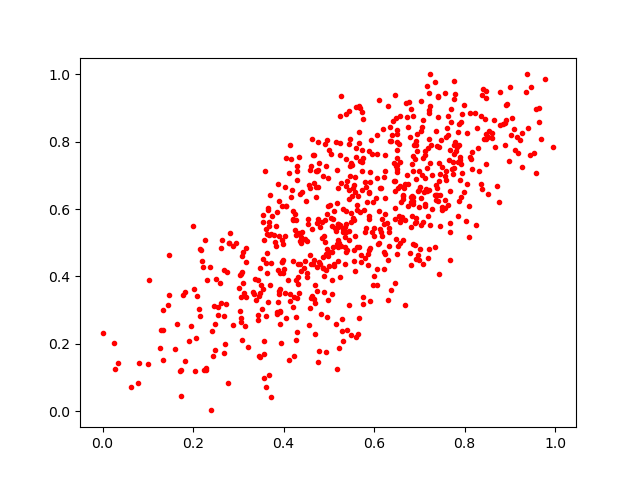

The file beside this chart, header and first rows:
0.760745, 0.840485
0.6428, 0.8602
0.415, 0.3491
0.7576, 0.6276
0.6514, 0.7311
0.5736, 0.7762
0.6892, 0.7498
0.6501, 0.7187
0.3451, 0.164
0.417, 0.6371
0.4472, 0.4466
0.6742, 0.6106
0.6504, 0.7508
0.7221, 0.8945
0.2215, 0.429
0.9361, 0.9474
0.5243, 0.5519
0.6855, 0.6352
0.5366, 0.5458
0.4815, 0.2893
0.338, 0.3289
0.3479, 0.351
0.5196, 0.5477
0.3626, 0.4687
0.5455, 0.6575
0.4171, 0.7477
0.7187, 0.4558
0.6926, 0.4514
0.777, 0.9263
0.3143, 0.2518
0.3648, 0.5963
0.743, 0.4074
0.5806, 0.5321
0.7231, 0.7368
0.4779, 0.178
0.8386, 0.6607
0.7906, 0.7535
0.4357, 0.4366
0.7183, 0.7801
0.8385, 0.9376
0.6681, 0.6732
0.3726, 0.526
0.3066, 0.3402
0.5746, 0.3384
0.3598, 0.7124
0.6849, 0.6234
0.2618, 0.4838
0.1034, 0.3883
0.3432, 0.2845
0.7579, 0.7143
0.8321, 0.7136
0.3902, 0.348
0.4733, 0.5594
0.7854, 0.74
0.4203, 0.5701
0.569, 0.7434
0.671, 0.9155
0.5724, 0.7144
0.5316, 0.2097
0.6226, 0.6966
0.5677, 0.5904
... 661 more rows
